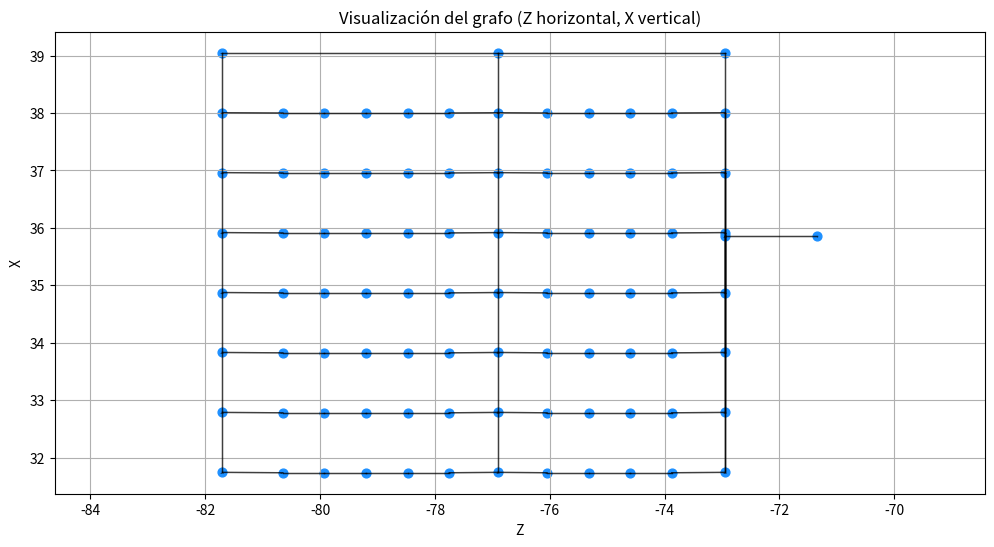

The script that saved this image: (Note: this script raises an exception after producing the figure.)
import json
from collections import defaultdict
import matplotlib.pyplot as plt


class GraphBuilder:
    def __init__(
        self,
        piso,
        pasillo,
        clase,
        punto_izq,
        punto_med,
        punto_der,
        punto_fila_4,
        punto_fila_3,
        dist_columnas,
        dist_filas,
        n_filas,
    ):

        # Identificadores base
        self.piso = piso
        self.pasillo = pasillo
        self.clase = clase

        # Contador interno para puntos
        self.node_counter = 1   # empieza en 1 → 001, 002, 003...

        # Puntos generadores
        self.p_izq = punto_izq
        self.p_med = punto_med
        self.p_der = punto_der
        self.pf4 = punto_fila_4
        self.pf3 = punto_fila_3

        # Parámetros geométricos
        self.dist_c = dist_columnas   # separación entre puntos de una fila (eje Z)
        self.dist_f = dist_filas      # separación entre filas/columnas (eje X)
        self.n_filas = n_filas

        self.pos = {}
        self.con = defaultdict(list)

        self.puertas_externas = []   # IDs 1, 2, 3...
        self.puertas_internas = []   # IDs normales
        self.puertas_coords = []     # coordenadas interiores para conexiones posteriores
        self.puerta_counter = 1      # para IDs 1,2,3...

    def _new_id(self):
        """Devuelve un ID con formato pasillo_clase_pisoXXX."""
        id_num = f"{self.pasillo}{self.clase}{self.piso}{self.node_counter:03d}"
        self.node_counter += 1
        return id_num

    # ------------------------------------------------------------------
    # COLUMNAS
    # ------------------------------------------------------------------
    def generar_columnas(self):
        """
        Genera columnas desplazando en X (dist_filas) y manteniendo:
        - Y constante
        - Z fijo para cada columna
        Además crea un punto "cabeza" para cada columna y los conecta entre sí.
        """
        self.col_izq = []
        self.col_med = []
        self.col_der = []

        # --- Cabezas de columna (puntos generadores) ---
        self.head_izq = self._new_id()
        self.head_med = self._new_id()
        self.head_der = self._new_id()

        self.pos[self.head_izq] = (self.p_izq[0], self.p_izq[1], self.p_izq[2])
        self.pos[self.head_med] = (self.p_med[0], self.p_med[1], self.p_med[2])
        self.pos[self.head_der] = (self.p_der[0], self.p_der[1], self.p_der[2])

        # Conexiones entre cabezas: izquierda ↔ medio ↔ derecha
        self.con[self.head_izq].append(self.head_med)
        self.con[self.head_med].append(self.head_izq)

        self.con[self.head_med].append(self.head_der)
        self.con[self.head_der].append(self.head_med)

        # --- Puntos de las columnas por debajo de la cabeza ---
        # COLUMNAS: X avanza con dist_f, Z queda fijo para cada columna
        for i in range(1, self.n_filas + 1):
            x = self.p_izq[0] + i * self.dist_f
            self.col_izq.append((x, self.p_izq[1], self.p_izq[2]))

        for i in range(1, self.n_filas + 1):
            x = self.p_med[0] + i * self.dist_f
            self.col_med.append((x, self.p_med[1], self.p_med[2]))

        for i in range(1, self.n_filas + 1):
            x = self.p_der[0] + i * self.dist_f
            self.col_der.append((x, self.p_der[1], self.p_der[2]))

        # Convertimos a IDs (solo los puntos "de asiento", no las cabezas)
        self.col_izq_ids = []
        self.col_med_ids = []
        self.col_der_ids = []

        for p in self.col_izq:
            nid = self._new_id()
            self.pos[nid] = p
            self.col_izq_ids.append(nid)

        for p in self.col_med:
            nid = self._new_id()
            self.pos[nid] = p
            self.col_med_ids.append(nid)

        for p in self.col_der:
            nid = self._new_id()
            self.pos[nid] = p
            self.col_der_ids.append(nid)
        
        # Conectar cabezas con el primer nodo de su columna
        self.con[self.head_izq].append(self.col_izq_ids[0])
        self.con[self.col_izq_ids[0]].append(self.head_izq)

        self.con[self.head_med].append(self.col_med_ids[0])
        self.con[self.col_med_ids[0]].append(self.head_med)

        self.con[self.head_der].append(self.col_der_ids[0])
        self.con[self.col_der_ids[0]].append(self.head_der)

    def conectar_columna(self, ids):
        """Conexión vertical (en X) dentro de cada columna."""
        for i in range(len(ids) - 1):
            a, b = ids[i], ids[i + 1]
            self.con[a].append(b)
            self.con[b].append(a)

    # ------------------------------------------------------------------
    # FILAS
    # ------------------------------------------------------------------
    def generar_filas(self):
        """
        Genera las filas horizontales:
        - X se mantiene fija por fila
        - Z cambia (dist_columnas)
        """
        self.filas_ids = []

        for i in range(self.n_filas):

            # FILA DE 4+1 PUNTOS (entre izquierda y medio)
            fila4 = []
            for j in range(5):
                z = self.pf4[2] + j * self.dist_c   # Z cambia
                x = self.pf4[0] + i * self.dist_f   # X fija dentro de la fila, distinta por fila
                nid = self._new_id()
                self.pos[nid] = (x, self.pf4[1], z)
                fila4.append(nid)

            # FILA DE 3+1 PUNTOS (entre medio y derecha)
            fila3 = []
            for j in range(4):
                z = self.pf3[2] + j * self.dist_c
                x = self.pf3[0] + i * self.dist_f
                nid = self._new_id()
                self.pos[nid] = (x, self.pf3[1], z)
                fila3.append(nid)

            self.filas_ids.append((fila4, fila3))

            # Conexiones internas dentro de cada fila
            self._conectar_linea(fila4)
            self._conectar_linea(fila3)

            # Conexión a columnas
            self.conectar_extremos(fila4, fila3, i)

    def _conectar_linea(self, ids):
        """Conecta cada punto con el siguiente en una misma fila."""
        for i in range(len(ids) - 1):
            a, b = ids[i], ids[i + 1]
            self.con[a].append(b)
            self.con[b].append(a)

    def conectar_extremos(self, fila4, fila3, idx):
        """
        Conecta los extremos de las filas con las columnas correspondientes:
        - Fila de 4 → extremo izquierdo con columna izquierda
        - Fila de 4 → extremo derecho con columna central
        - Fila de 3 → extremo derecho con columna derecha
        - Fila de 3 → extremo izquierdo con columna central (nuevo)
        """
        # Fila de 4 → extremo izquierdo ↔ columna izquierda
        self.con[fila4[0]].append(self.col_izq_ids[idx])
        self.con[self.col_izq_ids[idx]].append(fila4[0])

        # Fila de 4 → extremo derecho ↔ columna central
        self.con[fila4[-1]].append(self.col_med_ids[idx])
        self.con[self.col_med_ids[idx]].append(fila4[-1])

        # Fila de 3 → extremo derecho ↔ columna derecha
        self.con[fila3[-1]].append(self.col_der_ids[idx])
        self.con[self.col_der_ids[idx]].append(fila3[-1])

        # Fila de 3 → extremo izquierdo ↔ columna central (lo que faltaba)
        self.con[fila3[0]].append(self.col_med_ids[idx])
        self.con[self.col_med_ids[idx]].append(fila3[0])
    
    def agregar_puertas(self, lista_puertas):
        """
        Crea puertas a partir de posiciones base.
        - Punto exterior: ID especial 1, 2, 3...
        - Punto interior: ID normal del grafo
        """

        for (x, y, z) in lista_puertas:

            # ---------- PUNTO EXTERIOR ----------
            id_exterior = str(self.puerta_counter)
            self.puerta_counter += 1
            pos_exterior = (x, y, z + 0.8)

            self.pos[id_exterior] = pos_exterior
            self.puertas_externas.append(id_exterior)

            # ---------- PUNTO INTERIOR ----------
            id_interior = self._new_id()
            pos_interior = (x, y, z - 0.8)

            self.pos[id_interior] = pos_interior
            self.puertas_internas.append(id_interior)
            self.puertas_coords.append(pos_interior)

            # ---------- Conexiones entre exterior ↔ interior ----------
            self.con[id_exterior].append(id_interior)
            self.con[id_interior].append(id_exterior)
    
    def conectar_puertas(self, col_der_ids):
        """
        Conecta cada punto interior de puertas:
        - Con todos los demás puntos interiores
        - Con todos los puntos de la columna derecha
        """

        # Conectar interiores entre ellos
        for i in range(len(self.puertas_internas)):
            a = self.puertas_internas[i]
            for j in range(i + 1, len(self.puertas_internas)):
                b = self.puertas_internas[j]

                self.con[a].append(b)
                self.con[b].append(a)

        # Conectar interiores con columna derecha
        for interior in self.puertas_internas:
            for nodo_der in col_der_ids:
                self.con[interior].append(nodo_der)
                self.con[nodo_der].append(interior)

    # ------------------------------------------------------------------
    def exportar(self):
        return {
            "id": f"{self.pasillo}{self.clase}{self.piso}",
            "tipo": "clase",
            "entrada": self.puertas_externas,   
            "salida": self.puertas_internas,    
            "pos": self.pos,
            "con": self.con,
            "asientos": list(self.pos.keys()),
        }


# ----------------------------------------------------------------------
# DIBUJO DEL GRAFO
# ----------------------------------------------------------------------
def dibujar_grafo(pos, con, figsize=(12, 6)):
    plt.figure(figsize=figsize)

    # DIBUJAR ARISTAS (Z en eje horizontal, X en vertical)
    for a, vecinos in con.items():
        xa, _, za = pos[a]
        for b in vecinos:
            xb, _, zb = pos[b]
            plt.plot([za, zb], [xa, xb], linewidth=1, color="black", alpha=0.5)

    # DIBUJAR NODOS
    xs = []
    zs = []
    ids = []

    for nid, (x, _, z) in pos.items():
        xs.append(x)
        zs.append(z)
        ids.append(nid)

    plt.scatter(zs, xs, s=40, color="dodgerblue")

    # Etiquetas
    for nid, z, x in zip(ids, zs, xs):
        plt.text(z, x, nid, fontsize=0, ha="center", va="center")

    plt.title("Visualización del grafo (Z horizontal, X vertical)")
    plt.xlabel("Z")
    plt.ylabel("X")
    plt.grid(True)
    plt.axis("equal")
    plt.show()


# =====================================================================
# EJEMPLO DE USO
# =====================================================================
if __name__ == "__main__":
    builder = GraphBuilder(
        punto_izq=(39.05, 2.35, -81.70),   # CAMBIAR
        punto_med=(39.05, 2.35, -76.90),   # CAMBIAR
        punto_der=(39.05, 2.35, -72.95),   # CAMBIAR
        punto_fila_4=(38.00, 2.35, -80.65),   # CAMBIAR
        punto_fila_3=(38.00, 2.35, -76.05),   # CAMBIAR
        dist_columnas=0.725,   
        dist_filas=-1.044,     
        n_filas=7, # CAMBIAR
        pasillo=3,  # CAMBIAR
        clase=3,    # CAMBIAR
        piso=0,
    )

    builder.generar_columnas()
    builder.conectar_columna(builder.col_izq_ids)
    builder.conectar_columna(builder.col_med_ids)
    builder.conectar_columna(builder.col_der_ids)

    builder.generar_filas()

    builder.agregar_puertas([   # CAMBIAR
        (35.85, 2.35, -72.15)
    ])
    builder.conectar_puertas(builder.col_der_ids)

    data = builder.exportar()

    dibujar_grafo(data["pos"], data["con"])

    # Guardar JSON
    with open("DEMO2/data/salas/Q3-0009.json", "w") as f:   # CAMBIAR
        json.dump(data, f, indent=4)

    print("Grafo generado en grafo_generado.json")
